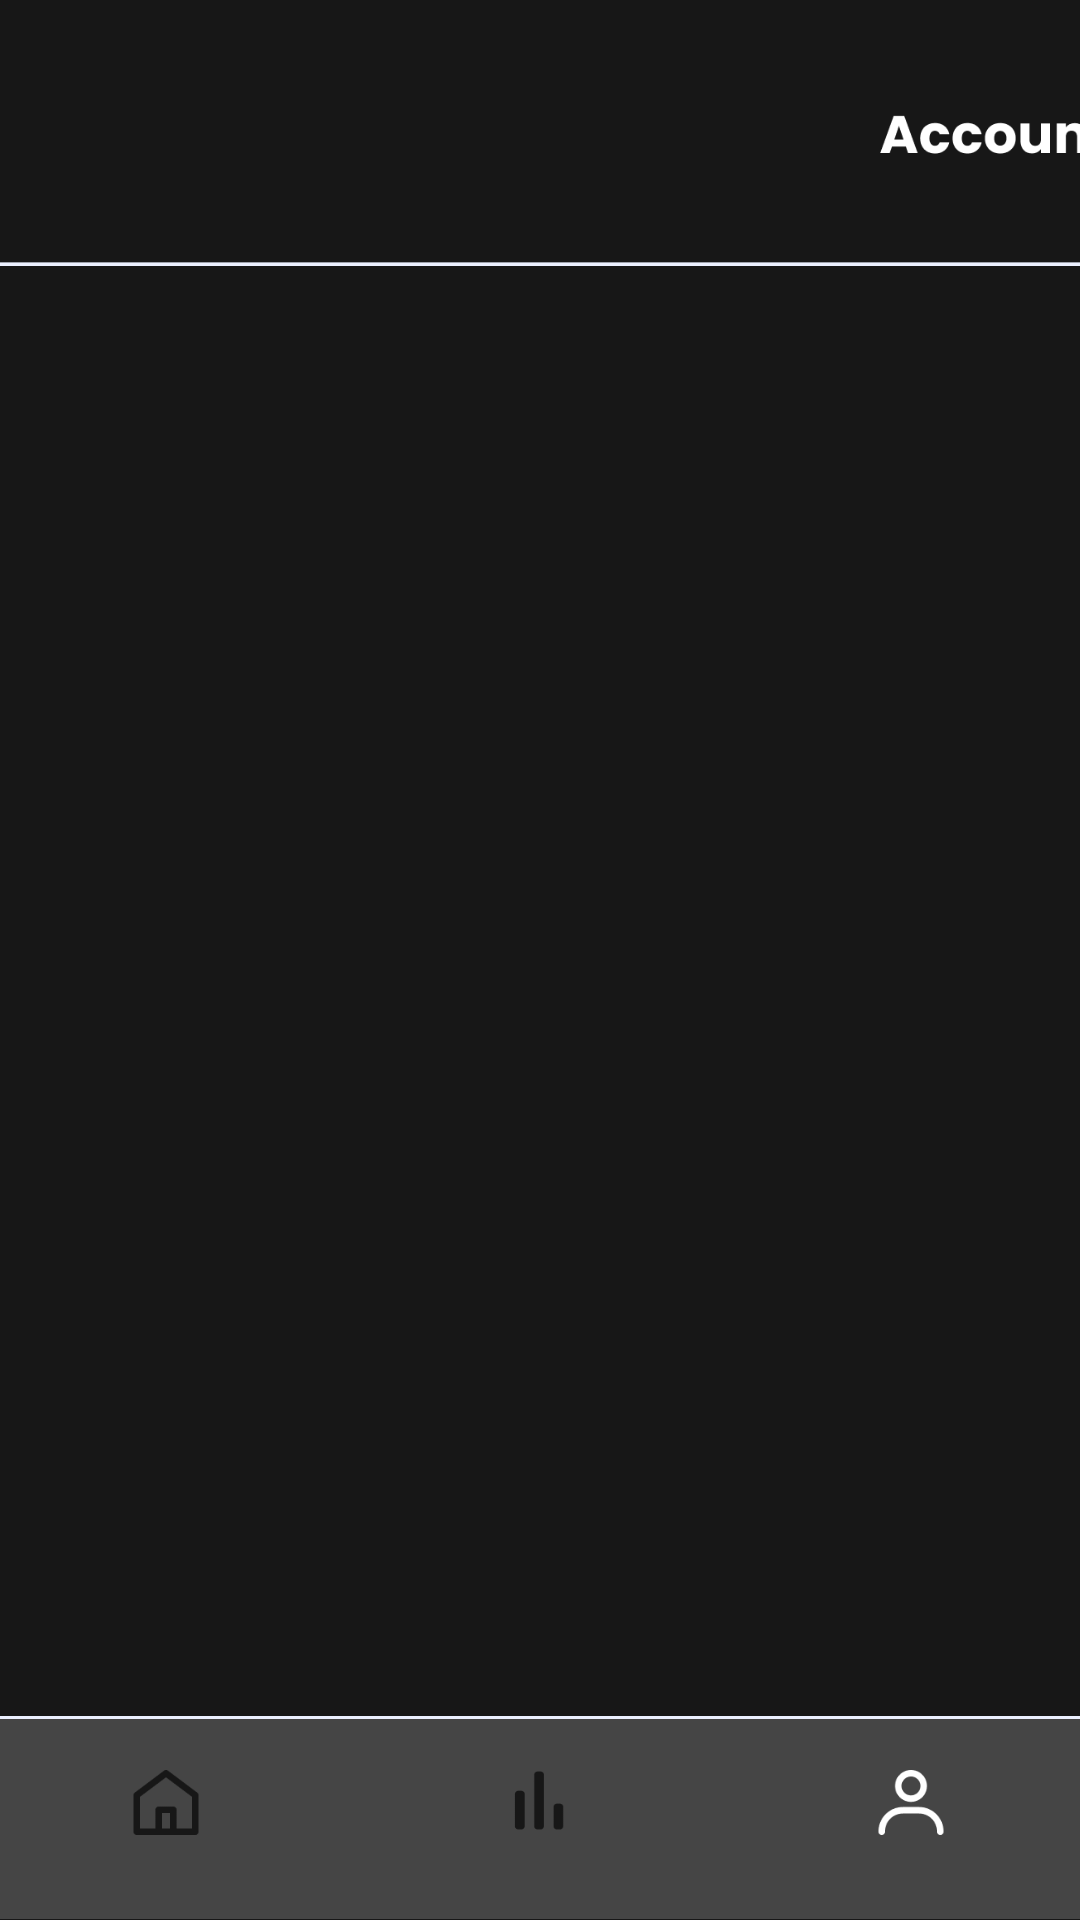

The Android layout XML behind this screen, and the referenced resources:
<!-- AndroidManifest.xml: application theme Theme.PastiCuan -->
<!-- res/layout/activity_dashboard_account.xml -->
<?xml version="1.0" encoding="utf-8"?>
<androidx.constraintlayout.widget.ConstraintLayout xmlns:android="http://schemas.android.com/apk/res/android"
    xmlns:app="http://schemas.android.com/apk/res-auto"
    xmlns:tools="http://schemas.android.com/tools"
    android:id="@+id/container"
    android:layout_width="match_parent"
    android:layout_height="match_parent"
    android:background="@color/black"
    tools:context=".activity_dashboard_account">

    <ImageView
        android:id="@+id/buttomMenu"
        android:layout_width="430dp"
        android:layout_height="85dp"
        android:layout_margin="0dp"
        android:background="@color/black"
        app:layout_constraintBottom_toBottomOf="parent"
        app:layout_constraintEnd_toEndOf="parent"
        app:layout_constraintHorizontal_bias="0.545"
        app:layout_constraintStart_toStartOf="parent"
        app:layout_constraintTop_toTopOf="parent"
        app:layout_constraintVertical_bias="1.015"
        app:srcCompat="@drawable/menu_tab" />

    <ImageView
        android:id="@+id/statsButton"
        android:layout_width="26dp"
        android:layout_height="29dp"
        app:layout_constraintBottom_toBottomOf="@+id/buttomMenu"
        app:layout_constraintEnd_toEndOf="parent"
        app:layout_constraintHorizontal_bias="0.498"
        app:layout_constraintStart_toStartOf="parent"
        app:layout_constraintTop_toTopOf="@+id/buttomMenu"
        app:layout_constraintVertical_bias="0.392"
        app:srcCompat="@drawable/stats_button" />

    <ImageView
        android:id="@+id/homeButton"
        android:layout_width="26dp"
        android:layout_height="29dp"

        app:layout_constraintBottom_toBottomOf="@+id/buttomMenu"
        app:layout_constraintEnd_toEndOf="parent"
        app:layout_constraintHorizontal_bias="0.127"
        app:layout_constraintStart_toStartOf="parent"
        app:layout_constraintTop_toTopOf="@+id/buttomMenu"
        app:layout_constraintVertical_bias="0.41"
        app:srcCompat="@drawable/home_button_inactive" />

    <ImageView
        android:id="@+id/userButton"
        android:layout_width="26dp"
        android:layout_height="29dp"
        app:layout_constraintBottom_toBottomOf="@+id/buttomMenu"
        app:layout_constraintEnd_toEndOf="parent"
        app:layout_constraintHorizontal_bias="0.87"
        app:layout_constraintStart_toStartOf="parent"
        app:layout_constraintTop_toTopOf="@+id/buttomMenu"
        app:layout_constraintVertical_bias="0.41"
        app:srcCompat="@drawable/user_button" />

    <ImageView
        android:id="@+id/homeIndicator"
        android:layout_width="140dp"
        android:layout_height="8dp"
        app:layout_constraintBottom_toBottomOf="parent"
        app:layout_constraintEnd_toEndOf="parent"
        app:layout_constraintHorizontal_bias="0.498"
        app:layout_constraintStart_toStartOf="parent"
        app:layout_constraintTop_toTopOf="@+id/buttomMenu"
        app:layout_constraintVertical_bias="0.967"
        app:srcCompat="@drawable/home_indicator" />

    <ImageView
        android:id="@+id/accountBar"
        android:layout_width="413dp"
        android:layout_height="91dp"
        app:layout_constraintBottom_toTopOf="@+id/buttomMenu"
        app:layout_constraintEnd_toEndOf="parent"
        app:layout_constraintStart_toStartOf="parent"
        app:layout_constraintTop_toTopOf="parent"
        app:layout_constraintVertical_bias="0.0"
        app:srcCompat="@drawable/account_bar" />

    <ImageView
        android:id="@+id/profilePicture"
        android:layout_width="40dp"
        android:layout_height="37dp"
        android:layout_marginStart="24dp"
        android:layout_marginLeft="24dp"
        app:layout_constraintBottom_toBottomOf="parent"
        app:layout_constraintHorizontal_bias="0.257"
        app:layout_constraintStart_toStartOf="parent"
        app:layout_constraintTop_toTopOf="parent"
        app:layout_constraintVertical_bias="0.037"
        app:srcCompat="@drawable/circle" />

    <ImageView
        android:id="@+id/smallPFPMargin"
        android:layout_width="19dp"
        android:layout_height="16dp"
        android:layout_marginStart="48dp"
        android:layout_marginLeft="48dp"
        android:layout_marginTop="49dp"
        app:tint="@color/black"
        app:layout_constraintBottom_toBottomOf="parent"
        app:layout_constraintHorizontal_bias="0.415"
        app:layout_constraintStart_toStartOf="parent"
        app:layout_constraintTop_toTopOf="parent"
        app:layout_constraintVertical_bias="0.0"
        app:srcCompat="@drawable/circle" />

    <ImageView
        android:id="@+id/status"
        android:layout_width="12dp"
        android:layout_height="11dp"
        app:tint="@color/bluestatus"
        app:layout_constraintBottom_toBottomOf="parent"
        app:layout_constraintEnd_toEndOf="parent"
        app:layout_constraintHorizontal_bias="0.13"
        app:layout_constraintStart_toStartOf="parent"
        app:layout_constraintTop_toTopOf="parent"
        app:layout_constraintVertical_bias="0.072"
        app:srcCompat="@drawable/circle" />

    <ListView
        android:layout_width="409dp"
        android:layout_height="553dp"
        app:layout_constraintBottom_toTopOf="@+id/buttomMenu"
        app:layout_constraintEnd_toEndOf="parent"
        app:layout_constraintStart_toStartOf="parent"
        app:layout_constraintTop_toBottomOf="@+id/accountBar" />

</androidx.constraintlayout.widget.ConstraintLayout>
<!-- resources referenced by this layout -->
<resources>
  <color name="black">#171717</color>
  <color name="bluestatus">#487FD9</color>
  <!-- drawable account_bar: png bitmap (drawable, 5661 bytes) -->
  <!-- drawable home_button_inactive: png bitmap (drawable, 938 bytes) -->
  <!-- drawable menu_tab: png bitmap (drawable, 3829 bytes) -->
  <!-- drawable stats_button: png bitmap (drawable, 563 bytes) -->
  <!-- drawable user_button: png bitmap (drawable, 1730 bytes) -->
  <style name="Theme.PastiCuan" parent="Theme.MaterialComponents.DayNight.DarkActionBar">
          
          <item name="colorPrimary">@color/purple_500</item>
          <item name="colorPrimaryVariant">@color/purple_700</item>
          <item name="colorOnPrimary">@color/white</item>
          
          <item name="colorSecondary">@color/teal_200</item>
          <item name="colorSecondaryVariant">@color/teal_700</item>
          <item name="colorOnSecondary">@color/black</item>
          
          <item name="android:statusBarColor" tools:targetApi="l">?attr/colorPrimaryVariant</item>
          
      </style>
  <color name="purple_500">#FF6200EE</color>
  <color name="purple_700">#FF3700B3</color>
  <color name="white">#FFFFFFFF</color>
  <color name="teal_200">#FF03DAC5</color>
  <color name="teal_700">#FF018786</color>
</resources>
